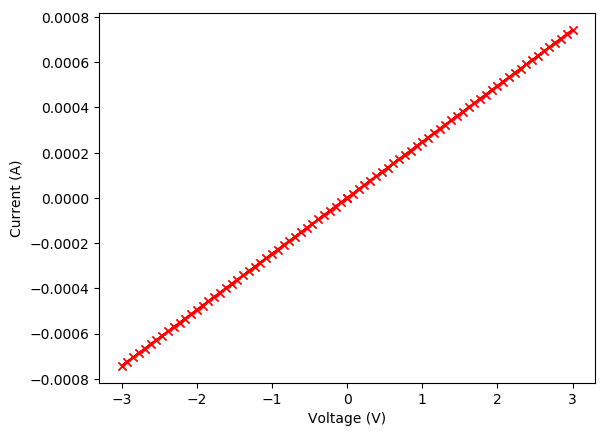

The data file committed next to this chart (first rows):
Current, Index, Voltage
+2.717818E-08, 0, +000.0000
-1.911252E-05, 1, -000.0770
-3.813241E-05, 2, -000.1538
-5.720259E-05, 3, -000.2308
-7.622239E-05, 4, -000.3076
-9.529231E-05, 5, -000.3846
-1.143676E-04, 6, -000.4616
-1.333907E-04, 7, -000.5384
-1.524572E-04, 8, -000.6154
-1.715277E-04, 9, -000.6924
-1.905476E-04, 10, -000.7692
-2.096118E-04, 11, -000.8462
-2.285878E-04, 12, -000.9230
-2.476393E-04, 13, -1
-2.666982E-04, 14, -1.077
-2.857160E-04, 15, -1.154
-3.047796E-04, 16, -1.231
-3.237943E-04, 17, -1.308
-3.428567E-04, 18, -1.385
-3.619206E-04, 19, -1.462
-3.809383E-04, 20, -1.538
-4.000045E-04, 21, -1.615
-4.190532E-04, 22, -1.692
-4.380708E-04, 23, -1.769
-4.571369E-04, 24, -1.846
-4.761534E-04, 25, -1.923
-4.952235E-04, 26, -2
-5.142906E-04, 27, -2.077
-5.333063E-04, 28, -2.154
-5.523750E-04, 29, -2.231
-5.713908E-04, 30, -2.308
-5.904650E-04, 31, -2.385
-6.095231E-04, 32, -2.462
-6.285443E-04, 33, -2.538
-6.476153E-04, 34, -2.615
-6.666802E-04, 35, -2.692
-6.857019E-04, 36, -2.769
-7.047785E-04, 37, -2.846
-7.238014E-04, 38, -2.923
-7.428710E-04, 39, -3
-7.428810E-04, 40, -3
-7.238211E-04, 41, -2.923
-7.047870E-04, 42, -2.846
-6.857213E-04, 43, -2.769
-6.667017E-04, 44, -2.692
-6.476294E-04, 45, -2.615
-6.285709E-04, 46, -2.538
-6.095515E-04, 47, -2.462
-5.904945E-04, 48, -2.385
-5.714225E-04, 49, -2.308
-5.524019E-04, 50, -2.231
-5.333328E-04, 51, -2.154
-5.143246E-04, 52, -2.077
-4.952465E-04, 53, -2
-4.761848E-04, 54, -1.923
-4.571641E-04, 55, -1.846
-4.380992E-04, 56, -1.769
-4.190811E-04, 57, -1.692
-4.000252E-04, 58, -1.615
-3.809592E-04, 59, -1.538
... 100 more rows
